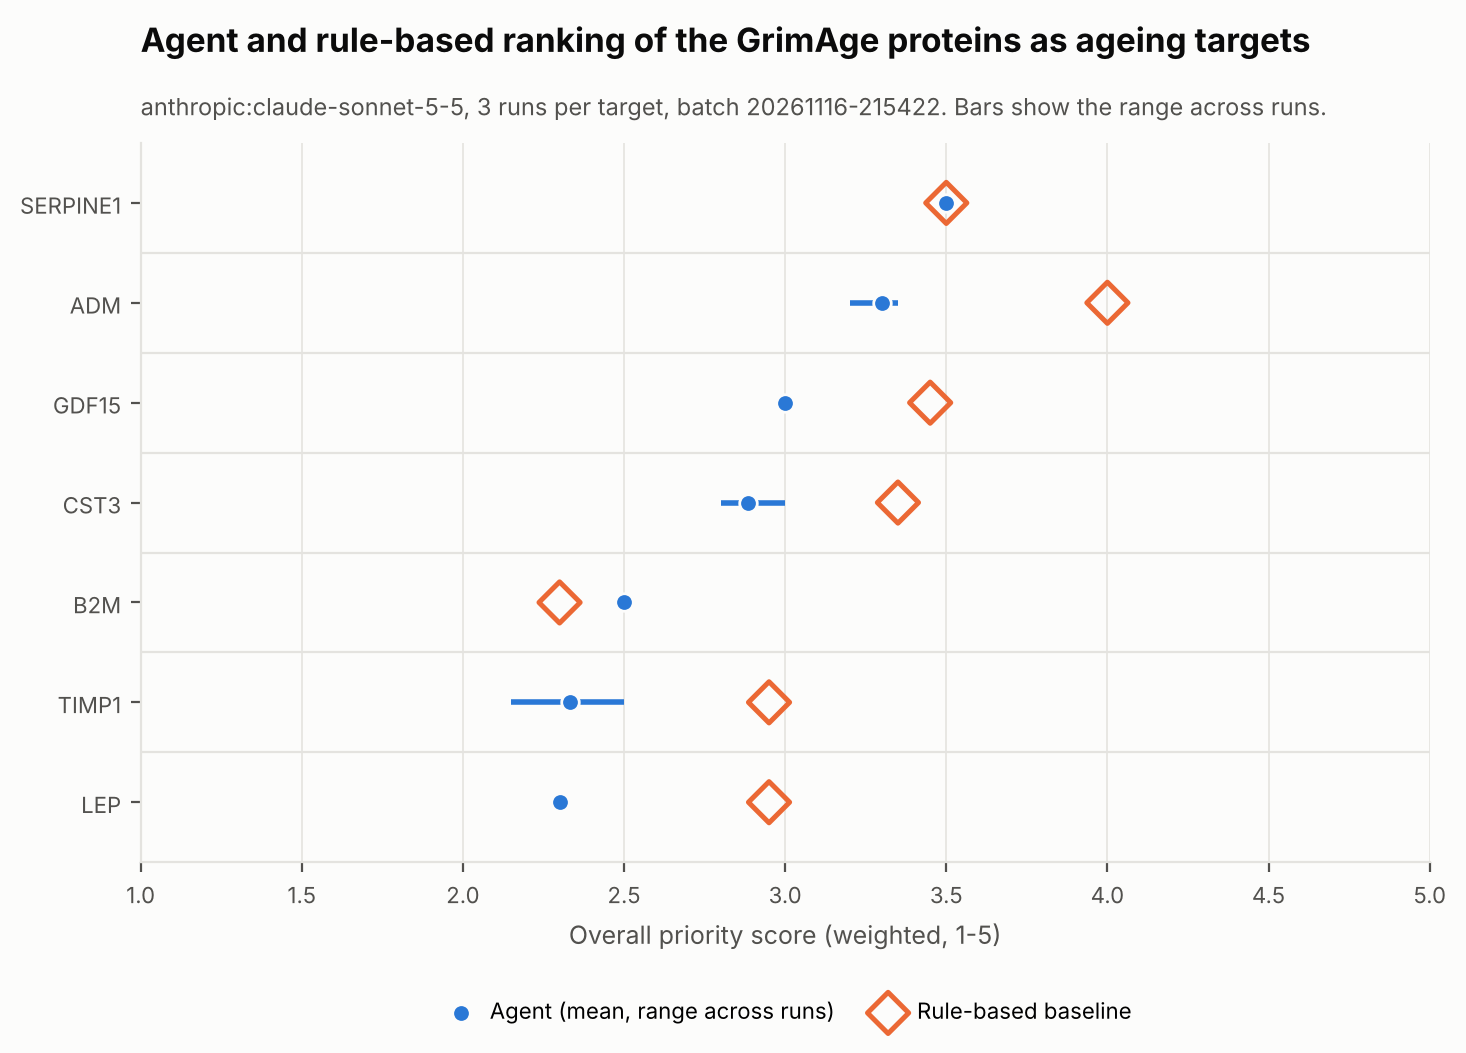

Values plotted in this chart, from the file beside it:
, agent_overall, agent_min, agent_max, baseline_overall, recommendation, recommendation_counts, agent_rank, baseline_rank
SERPINE1, 3.5, 3.5, 3.5, 3.5, prioritise, prioritise 2, consider 1, 1, 2
ADM, 3.3, 3.2, 3.35, 4.0, consider, consider 3, 2, 1
GDF15, 3.0, 3.0, 3.0, 3.45, consider, consider 3, 3, 3
CST3, 2.883, 2.8, 3.0, 3.35, consider, consider 2, deprioritise 1, 4, 4
B2M, 2.5, 2.5, 2.5, 2.3, consider, consider 3, 5, 7
TIMP1, 2.333, 2.15, 2.5, 2.95, deprioritise, deprioritise 3, 6, 5
LEP, 2.3, 2.3, 2.3, 2.95, consider, consider 2, deprioritise 1, 7, 5
